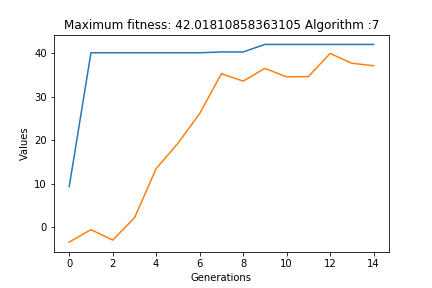

The file beside this chart, header and first rows:
Min, Max, average, SD
-5.616, 42.02, 37.11, 11.33
-5.874, 39.45, 23.09, 19.89
